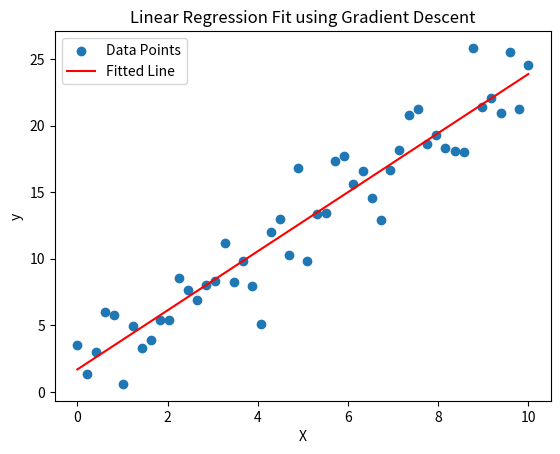

Recreate this plot in Python.
import numpy as np
import matplotlib.pyplot as plt

# 1. Generate some simple data
np.random.seed(0)
X = np.linspace(0, 10, 50)  # 50 data points between 0 and 10
y = 2.5 * X + np.random.randn(50) * 2  # True relation: y = 2.5x + noise

# 2. Initialize parameters
w = 0.0  # weight
b = 0.0  # bias
alpha = 0.01  # learning rate
epochs = 1000  # number of training steps
n = len(X)

# 3. Gradient Descent Loop
for epoch in range(epochs):
    # Predictions
    y_pred = w * X + b
    
    # Compute errors
    error = y_pred - y
    
    # Compute gradients
    dw = (2/n) * np.dot(error, X)  # ∂J/∂w
    db = (2/n) * np.sum(error)     # ∂J/∂b

    # Update parameters
    w -= alpha * dw
    b -= alpha * db

    # Optional: print loss every 100 steps
    if epoch % 100 == 0:
        loss = np.mean(error**2)
        print(f"Epoch {epoch}: Loss = {loss:.4f}, w = {w:.4f}, b = {b:.4f}")

# 4. Final results
print(f"\nFinal Model: y = {w:.2f}x + {b:.2f}")

# 5. Plot
plt.scatter(X, y, label='Data Points')
plt.plot(X, w * X + b, color='red', label='Fitted Line')
plt.xlabel("X")
plt.ylabel("y")
plt.legend()
plt.title("Linear Regression Fit using Gradient Descent")
plt.show()
